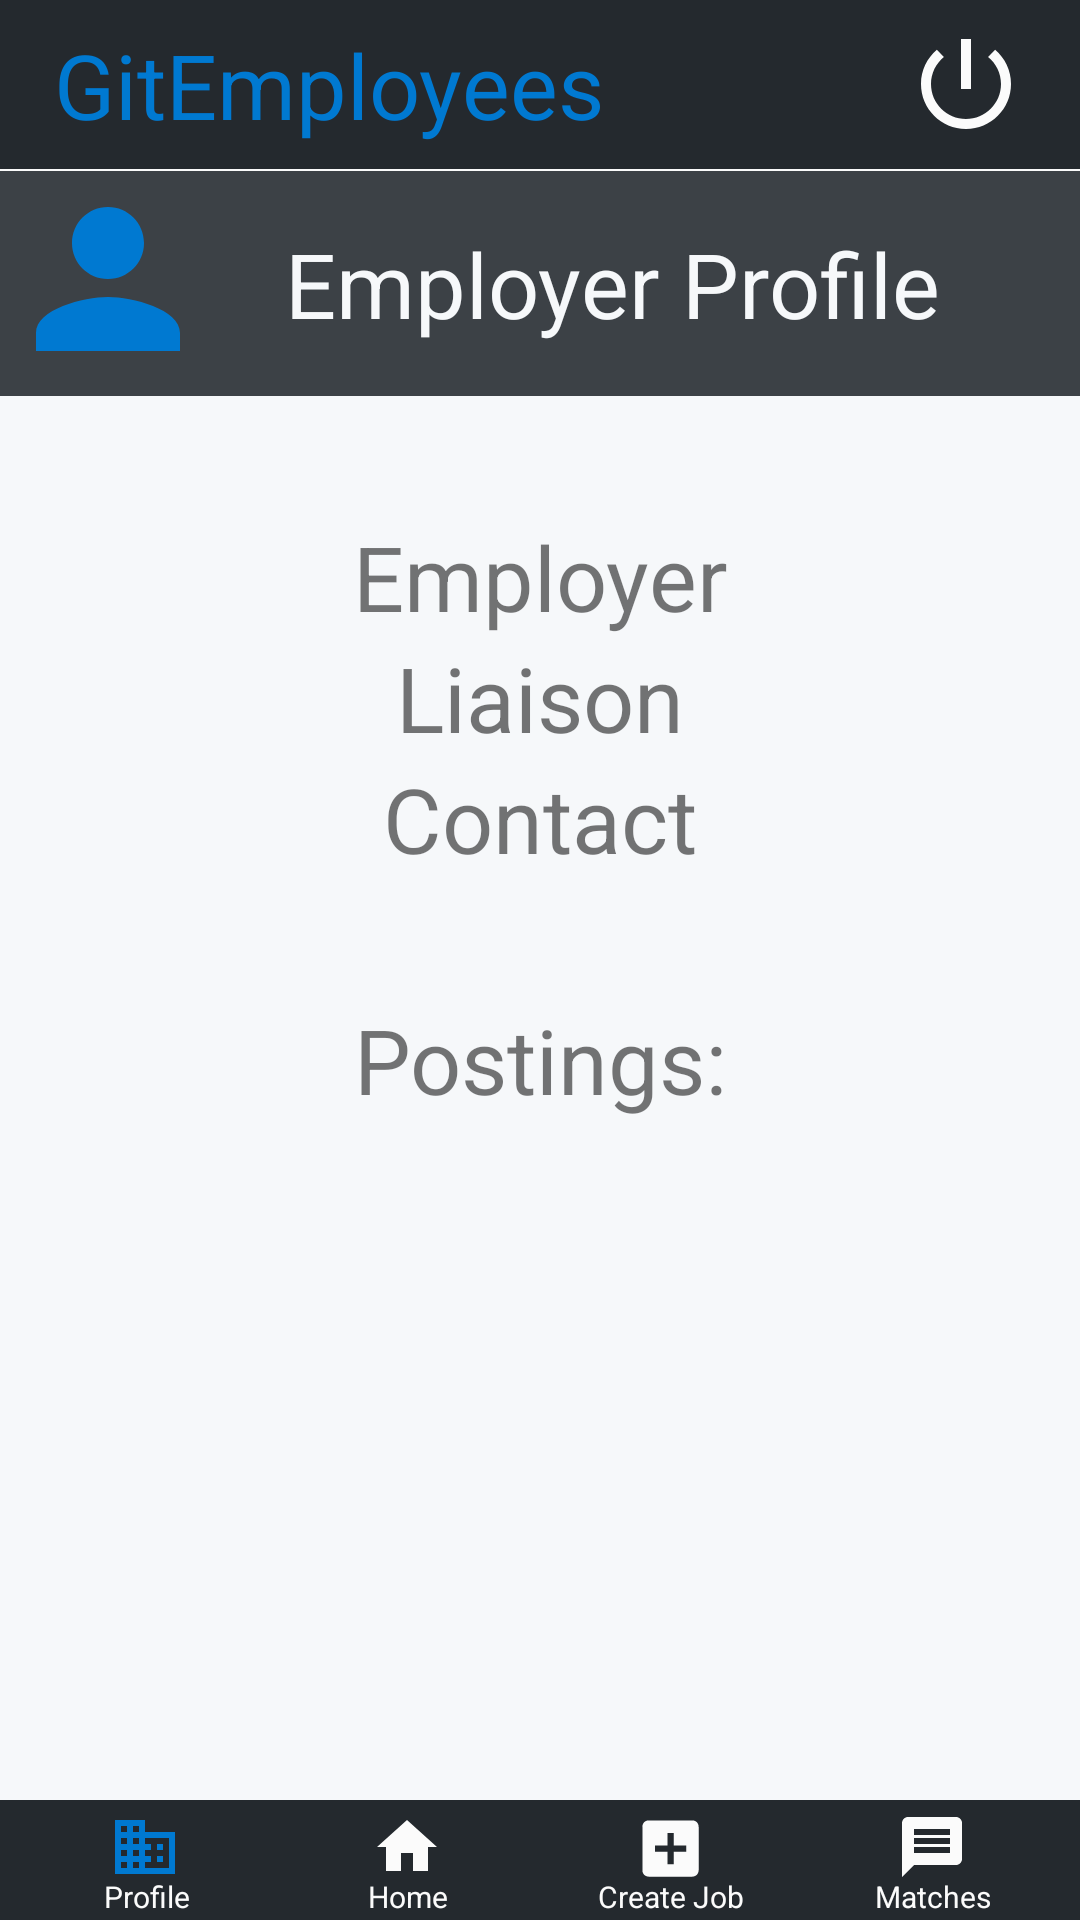

Android layout source for this screen:
<!-- AndroidManifest.xml: application theme AppTheme -->
<!-- res/layout/activity_profile_employer.xml -->
<?xml version="1.0" encoding="utf-8"?>
<androidx.constraintlayout.widget.ConstraintLayout xmlns:android="http://schemas.android.com/apk/res/android"
    xmlns:app="http://schemas.android.com/apk/res-auto"
    xmlns:tools="http://schemas.android.com/tools"
    android:layout_width="match_parent"
    android:layout_height="match_parent"
    tools:context=".Activities.EmployerUI.ProfileEmployerActivity">

    <LinearLayout
        android:id="@+id/main_toolbar"
        android:layout_width="match_parent"
        android:layout_height="wrap_content"
        android:background="@color/dark"
        android:gravity="right"
        android:padding="8dp"
        app:layout_constraintEnd_toEndOf="parent"
        app:layout_constraintStart_toStartOf="parent"
        app:layout_constraintTop_toTopOf="parent">

        <TextView
            android:layout_width="0dp"
            android:layout_height="wrap_content"
            android:layout_gravity="center"
            android:layout_weight="2"
            android:gravity="left"
            android:paddingLeft="10dp"
            android:text="GitEmployees"
            android:textColor="@color/accentBlue"
            android:textFontWeight="800"
            android:textSize="30sp" />

        <ImageButton
            android:id="@+id/logout_button"
            android:layout_width="wrap_content"
            android:layout_height="wrap_content"
            android:background="@color/dark"
            android:paddingRight="10dp"
            android:src="@drawable/powerwhite" />


    </LinearLayout>


    <LinearLayout
        android:id="@+id/main_container"
        android:layout_width="match_parent"
        android:layout_height="match_parent"
        android:layout_marginTop="57dp"
        android:layout_marginBottom="40dp"
        android:background="@color/mediumLight"
        android:orientation="vertical"
        app:layout_constraintBottom_toTopOf="@+id/main_nav_bar"
        app:layout_constraintEnd_toEndOf="parent"
        app:layout_constraintStart_toStartOf="parent"
        app:layout_constraintTop_toBottomOf="@+id/main_toolbar">

        <LinearLayout
            android:id="@+id/profile_header"
            android:layout_width="match_parent"
            android:layout_height="75dp"
            android:background="@color/medium"
            android:orientation="horizontal"
            app:layout_constraintEnd_toEndOf="parent"
            app:layout_constraintStart_toStartOf="parent"
            app:layout_constraintTop_toBottomOf="@+id/main_toolbar">

            <ImageView
                android:id="@+id/user_profile_image"
                android:layout_width="75dp"
                android:layout_height="75dp"
                android:layout_gravity="center_vertical"
                android:src="@drawable/profileblue" />

            <LinearLayout
                android:layout_width="wrap_content"
                android:layout_height="wrap_content"
                android:layout_gravity="center"
                android:layout_marginLeft="20dp"
                android:orientation="vertical">

                <TextView
                    android:id="@+id/user_display_name"
                    android:layout_width="wrap_content"
                    android:layout_height="wrap_content"
                    android:text="@string/employer_profile"
                    android:textColor="@color/mediumLight"
                    android:textSize="30sp" />

            </LinearLayout>


        </LinearLayout>

        <LinearLayout
            android:id="@+id/profile_info"
            android:layout_width="match_parent"
            android:layout_height="wrap_content"
            android:background="@color/mediumLight"
            android:orientation="vertical"
            app:layout_constraintBottom_toTopOf="@+id/main_nav_bar"
            app:layout_constraintEnd_toEndOf="parent"
            app:layout_constraintStart_toStartOf="parent"
            app:layout_constraintTop_toBottomOf="@+id/main_toolbar">

            <TextView
                android:id="@+id/employer_text"
                android:layout_width="match_parent"
                android:layout_height="wrap_content"
                android:layout_marginTop="40dp"
                android:gravity="center"
                android:text="@string/employer"
                android:textSize="30sp" />

            <TextView
                android:id="@+id/liaison_text"
                android:layout_width="match_parent"
                android:layout_height="wrap_content"
                android:gravity="center"
                android:text="@string/liaison"
                android:textSize="30sp" />

            <TextView
                android:id="@+id/contact_text"
                android:layout_width="match_parent"
                android:layout_height="wrap_content"
                android:gravity="center"
                android:text="@string/contact"
                android:textSize="30sp" />

            <TextView
                android:id="@+id/postings_text"
                android:layout_width="match_parent"
                android:layout_height="wrap_content"
                android:layout_marginTop="40dp"
                android:gravity="center"
                android:text="@string/postings"
                android:textSize="30sp" />

        </LinearLayout>

        <androidx.recyclerview.widget.RecyclerView
            android:id="@+id/postings_recycler_view"
            android:layout_width="match_parent"
            android:layout_height="match_parent" />

    </LinearLayout>


    <LinearLayout
        android:id="@+id/main_nav_bar"
        android:layout_width="match_parent"
        android:layout_height="wrap_content"
        android:background="@color/dark"
        android:paddingLeft="5dp"
        android:paddingRight="5dp"
        app:layout_constraintBottom_toBottomOf="parent"
        app:layout_constraintEnd_toEndOf="parent"
        app:layout_constraintStart_toStartOf="parent">


        <LinearLayout
            android:layout_width="0dp"
            android:layout_height="40dp"
            android:layout_weight="1"
            android:background="@color/dark"
            android:gravity="center"
            android:orientation="vertical">

            <ImageButton
                android:id="@+id/profile_button"
                android:layout_width="match_parent"
                android:layout_height="30dp"
                android:background="@color/dark"
                android:src="@drawable/businessblue" />

            <TextView
                android:layout_width="match_parent"
                android:layout_height="wrap_content"
                android:layout_marginTop="-6dp"
                android:gravity="center"
                android:text="Profile"
                android:textColor="@color/light"
                android:textSize="10sp" />
        </LinearLayout>


        <LinearLayout
            android:layout_width="0dp"
            android:layout_height="40dp"
            android:layout_weight="1"
            android:background="@color/dark"
            android:gravity="center"
            android:orientation="vertical">

            <ImageButton
                android:id="@+id/home_button"
                android:layout_width="match_parent"
                android:layout_height="30dp"
                android:background="@color/dark"
                android:src="@drawable/homewhite" />

            <TextView
                android:layout_width="match_parent"
                android:layout_height="wrap_content"
                android:layout_marginTop="-6dp"
                android:gravity="center"
                android:text="Home"
                android:textColor="@color/light"
                android:textSize="10sp" />
        </LinearLayout>


        <LinearLayout
            android:layout_width="0dp"
            android:layout_height="40dp"
            android:layout_weight="1"
            android:background="@color/dark"
            android:gravity="center"
            android:orientation="vertical">

            <ImageButton
                android:id="@+id/create_job_button"
                android:layout_width="match_parent"
                android:layout_height="30dp"
                android:background="@color/dark"
                android:src="@drawable/addwhite2" />

            <TextView
                android:layout_width="match_parent"
                android:layout_height="wrap_content"
                android:layout_marginTop="-6dp"
                android:gravity="center"
                android:text="Create Job"
                android:textColor="@color/light"
                android:textSize="10sp" />
        </LinearLayout>

        <LinearLayout
            android:layout_width="0dp"
            android:layout_height="40dp"
            android:layout_weight="1"
            android:background="@color/dark"
            android:gravity="center"
            android:orientation="vertical">

            <ImageButton
                android:id="@+id/match_button"
                android:layout_width="match_parent"
                android:layout_height="30dp"
                android:background="@color/dark"
                android:src="@drawable/messagewhite" />

            <TextView
                android:layout_width="match_parent"
                android:layout_height="wrap_content"
                android:layout_marginTop="-6dp"
                android:gravity="center"
                android:text="Matches"
                android:textColor="@color/light"
                android:textSize="10sp" />
        </LinearLayout>


    </LinearLayout>
</androidx.constraintlayout.widget.ConstraintLayout>
<!-- resources referenced by this layout -->
<resources>
  <color name="accentBlue">#0079d1</color>
  <color name="dark">#24292e</color>
  <color name="light">#fbfbfb</color>
  <color name="medium">#3c4146</color>
  <color name="mediumLight">#f6f8fa</color>
  <!-- drawable addwhite2 (drawable) -->
  <vector android:height="25dp" android:tint="#FBFBFB"
      android:viewportHeight="24.0" android:viewportWidth="24.0"
      android:width="25dp" xmlns:android="http://schemas.android.com/apk/res/android">
      <path android:fillColor="#FF000000" android:pathData="M19,3L5,3c-1.11,0 -2,0.9 -2,2v14c0,1.1 0.89,2 2,2h14c1.1,0 2,-0.9 2,-2L21,5c0,-1.1 -0.9,-2 -2,-2zM17,13h-4v4h-2v-4L7,13v-2h4L11,7h2v4h4v2z"/>
  </vector>
  <!-- drawable businessblue (drawable) -->
  <vector android:height="25dp" android:tint="#0079D1"
      android:viewportHeight="25.0" android:viewportWidth="25.0"
      android:width="25dp" xmlns:android="http://schemas.android.com/apk/res/android">
      <path android:fillColor="#FF000000" android:pathData="M12,7L12,3L2,3v18h20L22,7L12,7zM6,19L4,19v-2h2v2zM6,15L4,15v-2h2v2zM6,11L4,11L4,9h2v2zM6,7L4,7L4,5h2v2zM10,19L8,19v-2h2v2zM10,15L8,15v-2h2v2zM10,11L8,11L8,9h2v2zM10,7L8,7L8,5h2v2zM20,19h-8v-2h2v-2h-2v-2h2v-2h-2L12,9h8v10zM18,11h-2v2h2v-2zM18,15h-2v2h2v-2z"/>
  </vector>
  <!-- drawable homewhite (drawable) -->
  <vector android:height="25dp" android:tint="#FBFBFB"
      android:viewportHeight="25.0" android:viewportWidth="25.0"
      android:width="25dp" xmlns:android="http://schemas.android.com/apk/res/android">
      <path android:fillColor="#FF000000" android:pathData="M10,20v-6h4v6h5v-8h3L12,3 2,12h3v8z"/>
  </vector>
  <!-- drawable messagewhite (drawable) -->
  <vector android:height="25dp" android:tint="#FBFBFB"
      android:viewportHeight="25.0" android:viewportWidth="25.0"
      android:width="25dp" xmlns:android="http://schemas.android.com/apk/res/android">
      <path android:fillColor="#FF000000" android:pathData="M20,2L4,2c-1.1,0 -1.99,0.9 -1.99,2L2,22l4,-4h14c1.1,0 2,-0.9 2,-2L22,4c0,-1.1 -0.9,-2 -2,-2zM18,14L6,14v-2h12v2zM18,11L6,11L6,9h12v2zM18,8L6,8L6,6h12v2z"/>
  </vector>
  <!-- drawable powerwhite (drawable) -->
  <vector android:height="40dp" android:tint="#FBFBFB"
      android:viewportHeight="24.0" android:viewportWidth="24.0"
      android:width="40dp" xmlns:android="http://schemas.android.com/apk/res/android">
      <path android:fillColor="#FF000000" android:pathData="M13,3h-2v10h2L13,3zM17.83,5.17l-1.42,1.42C17.99,7.86 19,9.81 19,12c0,3.87 -3.13,7 -7,7s-7,-3.13 -7,-7c0,-2.19 1.01,-4.14 2.58,-5.42L6.17,5.17C4.23,6.82 3,9.26 3,12c0,4.97 4.03,9 9,9s9,-4.03 9,-9c0,-2.74 -1.23,-5.18 -3.17,-6.83z"/>
  </vector>
  <!-- drawable profileblue (drawable) -->
  <vector android:height="25dp" android:tint="#0079D1"
      android:viewportHeight="25.0" android:viewportWidth="25.0"
      android:width="25dp" xmlns:android="http://schemas.android.com/apk/res/android">
      <path android:fillColor="#FF000000" android:pathData="M12,12c2.21,0 4,-1.79 4,-4s-1.79,-4 -4,-4 -4,1.79 -4,4 1.79,4 4,4zM12,14c-2.67,0 -8,1.34 -8,4v2h16v-2c0,-2.66 -5.33,-4 -8,-4z"/>
  </vector>
  <string name="contact">Contact</string>
  <string name="employer">Employer</string>
  <string name="employer_profile">Employer Profile</string>
  <string name="liaison">Liaison</string>
  <string name="postings">Postings: </string>
  <style name="AppTheme" parent="Theme.AppCompat.Light.NoActionBar">
          <item name="colorPrimary">@color/mediumLight</item>
          <item name="colorPrimaryDark">@color/dark</item>
          <item name="colorAccent">@color/accentBlue</item>
      </style>
</resources>
